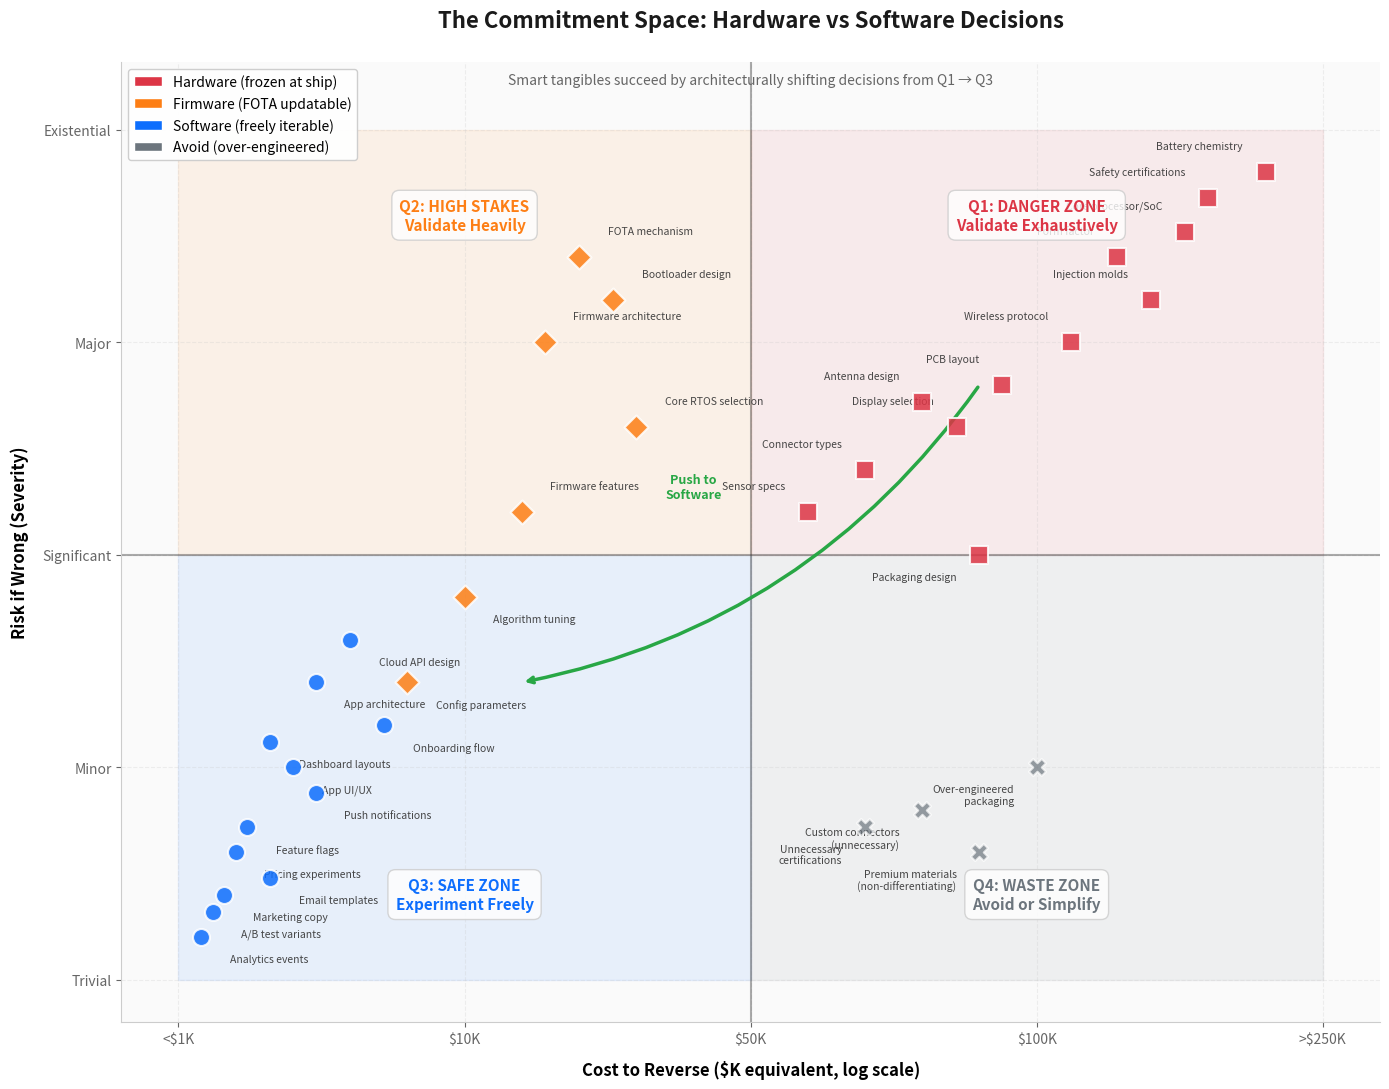

Here is the Python script that generated this plot: (Note: this script raises an exception after producing the figure.)
"""
Commitment Space Visualization for Smart Tangibles
Plots hardware vs software decisions on a Risk/Cost quadrant chart
"""

import matplotlib.pyplot as plt
import matplotlib.patches as mpatches
import numpy as np

# Set up the figure
fig, ax = plt.subplots(figsize=(14, 11))

# Define decision data: (cost, risk, label, is_hardware)
# Cost scale: 0-100 (in $K equivalent, log-ish scale)
# Risk scale: 0-100 (severity if wrong)

decisions = [
    # HARDWARE DECISIONS (Q1 - Danger Zone) - Red squares
    (95, 95, 'Battery chemistry', True),
    (90, 92, 'Safety certifications', True),
    (88, 88, 'Core processor/SoC', True),
    (85, 80, 'Injection molds', True),
    (82, 85, 'Form factor', True),
    (78, 75, 'Wireless protocol', True),
    (72, 70, 'PCB layout', True),
    (68, 65, 'Display selection', True),
    (65, 68, 'Antenna design', True),
    (60, 60, 'Connector types', True),
    (55, 55, 'Sensor specs', True),
    (70, 50, 'Packaging design', True),

    # FIRMWARE DECISIONS (Q2 - Validate Heavily) - Orange diamonds
    (35, 85, 'FOTA mechanism', 'firmware'),
    (38, 80, 'Bootloader design', 'firmware'),
    (32, 75, 'Firmware architecture', 'firmware'),
    (40, 65, 'Core RTOS selection', 'firmware'),
    (30, 55, 'Firmware features', 'firmware'),
    (25, 45, 'Algorithm tuning', 'firmware'),
    (20, 35, 'Config parameters', 'firmware'),

    # SOFTWARE DECISIONS (Q3 - Experiment Freely) - Blue circles
    (15, 40, 'Cloud API design', False),
    (12, 35, 'App architecture', False),
    (18, 30, 'Onboarding flow', False),
    (10, 25, 'App UI/UX', False),
    (8, 28, 'Dashboard layouts', False),
    (12, 22, 'Push notifications', False),
    (6, 18, 'Feature flags', False),
    (5, 15, 'Pricing experiments', False),
    (8, 12, 'Email templates', False),
    (4, 10, 'Marketing copy', False),
    (3, 8, 'A/B test variants', False),
    (2, 5, 'Analytics events', False),

    # Q4 DECISIONS (Avoid) - Gray X marks
    (75, 25, 'Over-engineered\npackaging', 'avoid'),
    (65, 20, 'Custom connectors\n(unnecessary)', 'avoid'),
    (70, 15, 'Premium materials\n(non-differentiating)', 'avoid'),
    (60, 18, 'Unnecessary\ncertifications', 'avoid'),
]

# Add fuzzy clouds around each point using scatter with jitter
np.random.seed(42)

for cost, risk, label, category in decisions:
    # Determine color and marker based on category
    if category == True:  # Hardware
        color = '#DC3545'  # Red
        marker = 's'  # Square
        size = 180
        alpha = 0.85
        cloud_color = '#DC354520'
    elif category == 'firmware':
        color = '#FD7E14'  # Orange
        marker = 'D'  # Diamond
        size = 150
        alpha = 0.85
        cloud_color = '#FD7E1420'
    elif category == 'avoid':
        color = '#6C757D'  # Gray
        marker = 'X'  # X mark
        size = 150
        alpha = 0.7
        cloud_color = '#6C757D15'
    else:  # Software
        color = '#0D6EFD'  # Blue
        marker = 'o'  # Circle
        size = 150
        alpha = 0.85
        cloud_color = '#0D6EFD20'

    # Skip fuzzy clouds - show only labeled points
    # n_cloud_points = 25
    # cloud_cost = cost + np.random.normal(0, 4, n_cloud_points)
    # cloud_risk = risk + np.random.normal(0, 4, n_cloud_points)
    # ax.scatter(cloud_cost, cloud_risk, c=cloud_color, s=300, alpha=0.3, marker='o', edgecolors='none')

    # Draw the main point
    ax.scatter(cost, risk, c=color, s=size, marker=marker, alpha=alpha, edgecolors='white', linewidths=1.5, zorder=5)

    # Add label with offset
    offset_x = 2.5
    offset_y = 2.5
    fontsize = 7.5

    # Adjust label position based on quadrant to avoid overlap
    if cost > 50 and risk > 50:  # Q1
        ha, va = 'right', 'bottom'
        offset_x = -2
    elif cost < 50 and risk > 50:  # Q2
        ha, va = 'left', 'bottom'
    elif cost < 50 and risk < 50:  # Q3
        ha, va = 'left', 'top'
        offset_y = -2
    else:  # Q4
        ha, va = 'right', 'top'
        offset_x = -2
        offset_y = -2

    ax.annotate(label, (cost + offset_x, risk + offset_y), fontsize=fontsize,
                ha=ha, va=va, color='#333333', alpha=0.9)

# Draw quadrant dividing lines
ax.axhline(y=50, color='#333333', linestyle='-', linewidth=1.5, alpha=0.4)
ax.axvline(x=50, color='#333333', linestyle='-', linewidth=1.5, alpha=0.4)

# Add quadrant labels with background boxes
quadrant_style = dict(boxstyle='round,pad=0.5', facecolor='white', alpha=0.8, edgecolor='#CCCCCC')

ax.text(75, 92, 'Q1: DANGER ZONE\nValidate Exhaustively', fontsize=11, fontweight='bold',
        ha='center', va='top', color='#DC3545', bbox=quadrant_style)
ax.text(25, 92, 'Q2: HIGH STAKES\nValidate Heavily', fontsize=11, fontweight='bold',
        ha='center', va='top', color='#FD7E14', bbox=quadrant_style)
ax.text(25, 8, 'Q3: SAFE ZONE\nExperiment Freely', fontsize=11, fontweight='bold',
        ha='center', va='bottom', color='#0D6EFD', bbox=quadrant_style)
ax.text(75, 8, 'Q4: WASTE ZONE\nAvoid or Simplify', fontsize=11, fontweight='bold',
        ha='center', va='bottom', color='#6C757D', bbox=quadrant_style)

# Add shaded regions for quadrants
ax.fill_between([50, 100], [50, 50], [100, 100], alpha=0.08, color='#DC3545')  # Q1 - Red tint
ax.fill_between([0, 50], [50, 50], [100, 100], alpha=0.08, color='#FD7E14')    # Q2 - Orange tint
ax.fill_between([0, 50], [0, 0], [50, 50], alpha=0.08, color='#0D6EFD')        # Q3 - Blue tint
ax.fill_between([50, 100], [0, 0], [50, 50], alpha=0.08, color='#6C757D')      # Q4 - Gray tint

# Draw strategic movement arrows
arrow_style = dict(arrowstyle='->', color='#28A745', lw=2, mutation_scale=15)

# Arrow from Q1 to Q3 (the goal)
ax.annotate('', xy=(30, 35), xytext=(70, 70),
            arrowprops=dict(arrowstyle='->', color='#28A745', lw=2.5,
                          connectionstyle='arc3,rad=-0.2'))
ax.text(45, 58, 'Push to\nSoftware', fontsize=9, ha='center', va='center',
        color='#28A745', fontweight='bold', style='italic')

# Set axis labels and title
ax.set_xlabel('Cost to Reverse ($K equivalent, log scale)', fontsize=12, fontweight='bold', labelpad=10)
ax.set_ylabel('Risk if Wrong (Severity)', fontsize=12, fontweight='bold', labelpad=10)
ax.set_title('The Commitment Space: Hardware vs Software Decisions\n',
             fontsize=16, fontweight='bold', color='#1a1a1a')

# Add subtitle
ax.text(50, 105, 'Smart tangibles succeed by architecturally shifting decisions from Q1 → Q3',
        fontsize=10, ha='center', va='bottom', style='italic', color='#666666')

# Set axis limits and ticks
ax.set_xlim(-5, 105)
ax.set_ylim(-5, 108)

# Custom tick labels for cost axis (representing actual $ ranges)
cost_ticks = [0, 25, 50, 75, 100]
cost_labels = ['<$1K', '$10K', '$50K', '$100K', '>$250K']
ax.set_xticks(cost_ticks)
ax.set_xticklabels(cost_labels)

# Custom tick labels for risk axis
risk_ticks = [0, 25, 50, 75, 100]
risk_labels = ['Trivial', 'Minor', 'Significant', 'Major', 'Existential']
ax.set_yticks(risk_ticks)
ax.set_yticklabels(risk_labels)

# Create legend
legend_elements = [
    mpatches.Patch(facecolor='#DC3545', edgecolor='white', label='Hardware (frozen at ship)'),
    mpatches.Patch(facecolor='#FD7E14', edgecolor='white', label='Firmware (FOTA updatable)'),
    mpatches.Patch(facecolor='#0D6EFD', edgecolor='white', label='Software (freely iterable)'),
    mpatches.Patch(facecolor='#6C757D', edgecolor='white', label='Avoid (over-engineered)'),
]
ax.legend(handles=legend_elements, loc='upper left', framealpha=0.95, fontsize=10)

# Style the plot
ax.set_facecolor('#FAFAFA')
fig.patch.set_facecolor('white')
ax.spines['top'].set_visible(False)
ax.spines['right'].set_visible(False)
ax.spines['left'].set_color('#CCCCCC')
ax.spines['bottom'].set_color('#CCCCCC')
ax.tick_params(colors='#666666')
ax.grid(True, alpha=0.3, linestyle='--', color='#CCCCCC')

plt.tight_layout()
plt.savefig('/sessions/lucid-upbeat-heisenberg/mnt/chapters/commitment_space_chart.png', dpi=150, bbox_inches='tight',
            facecolor='white', edgecolor='none')
plt.savefig('/sessions/lucid-upbeat-heisenberg/mnt/chapters/commitment_space_chart.svg', format='svg', bbox_inches='tight',
            facecolor='white', edgecolor='none')
print("Chart saved to commitment_space_chart.png and .svg")
plt.show()
